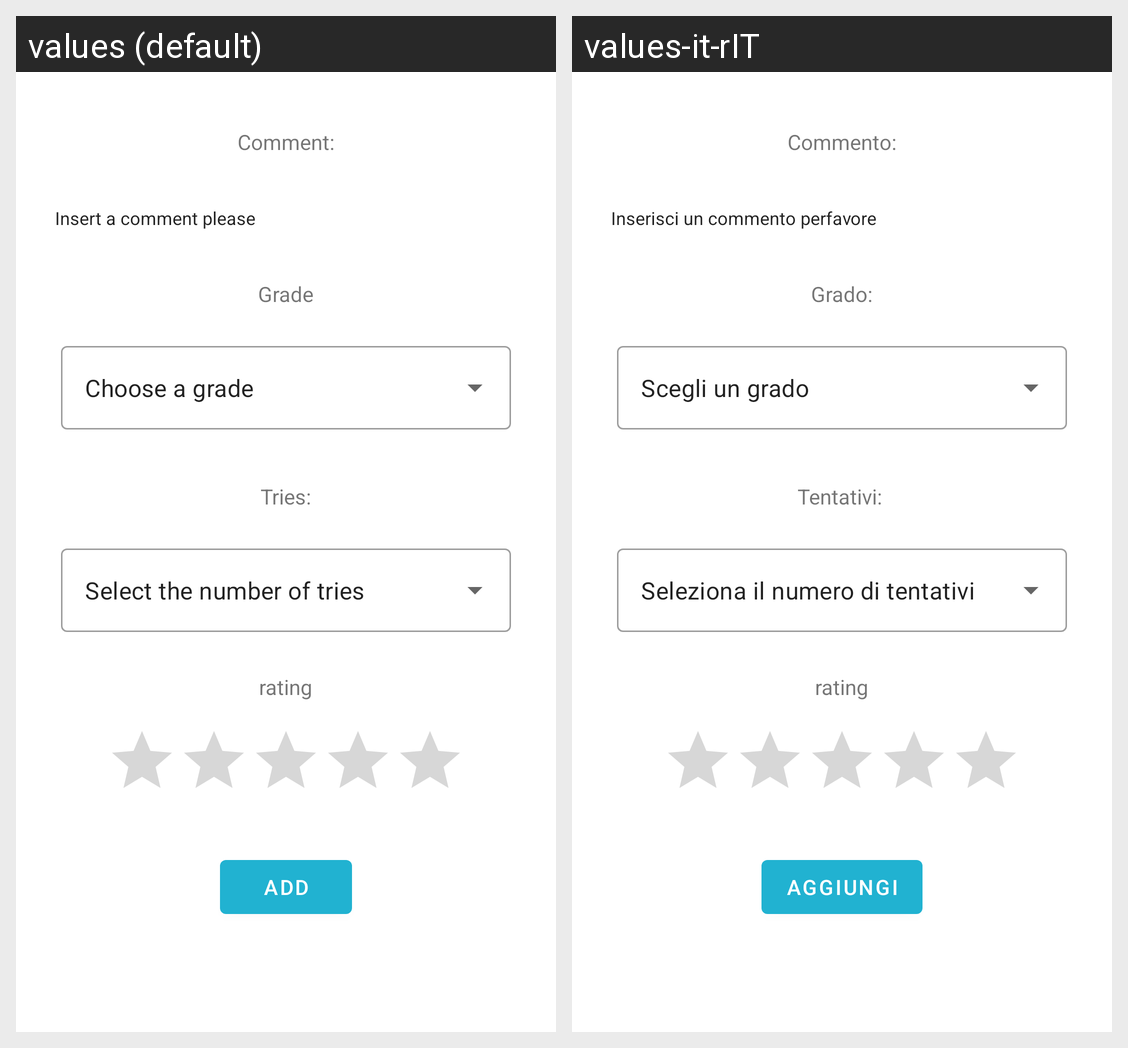

This grid shows one Android layout under two languages. Give, for every string resource on the screen, its name, the default text and each shown locale's text.
Android screen res/layout/fragment_add_view.xml rendered under 2 locales, left to right: values (default), values-it-rIT. Device: Nexus 5 (rendered at 1080×1920; each locale shown at half size, 540×960, under a caption strip naming it); theme personalTheme.
Strings drawn on this screen, with the default value and each locale's value (text and hints the layout hard-codes, and strings that could not be matched under every locale, appear in the picture but are not listed):

comment_addView
  values: Comment:
  values-it-rIT: Commento:

comment_request_addview
  values: Insert a comment please
  values-it-rIT: Inserisci un commento perfavore

grade_addView
  values: Grade
  values-it-rIT: Grado:

grade_request_addview
  values: Choose a grade
  values-it-rIT: Scegli un grado

tries_addView
  values: Tries:
  values-it-rIT: Tentativi: 

request_tries_addview
  values: Select the number of tries
  values-it-rIT: Seleziona il numero di tentativi

add_addView
  values: add
  values-it-rIT: Aggiungi
